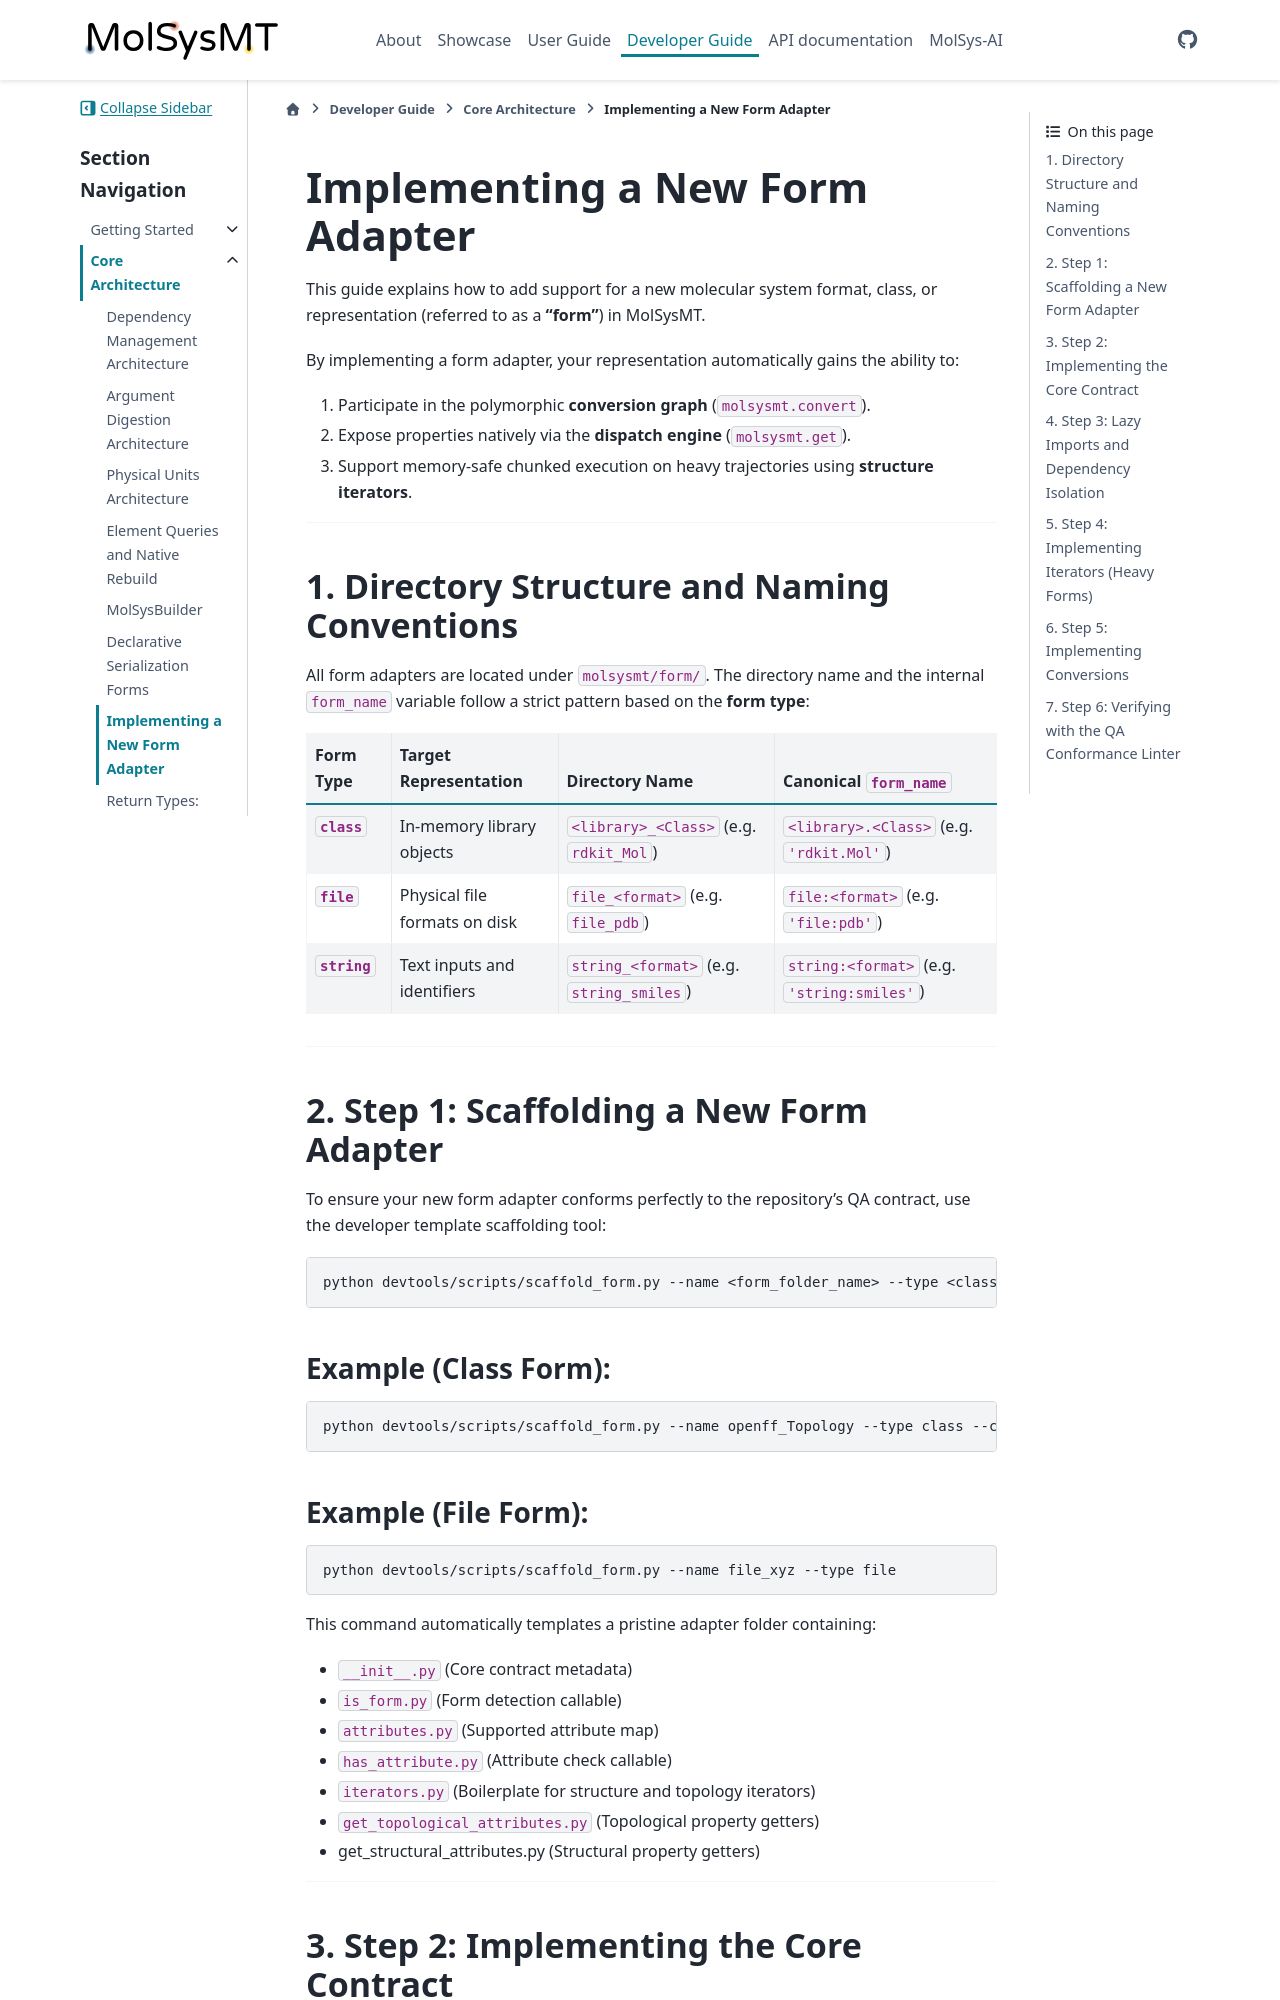

repository: uibcdf/molsysmt · page: content/developer/core_architecture/new_form.html · generator: sphinx

# Implementing a New Form Adapter

This guide explains how to add support for a new molecular system format, class, or representation (referred to as a **"form"**) in MolSysMT. 

By implementing a form adapter, your representation automatically gains the ability to:
1.  Participate in the polymorphic **conversion graph** (`molsysmt.convert`).
2.  Expose properties natively via the **dispatch engine** (`molsysmt.get`).
3.  Support memory-safe chunked execution on heavy trajectories using **structure iterators**.

---

## 1. Directory Structure and Naming Conventions

All form adapters are located under `molsysmt/form/`. The directory name and the internal `form_name` variable follow a strict pattern based on the **form type**:

| Form Type | Target Representation | Directory Name | Canonical `form_name` |
| :--- | :--- | :--- | :--- |
| **`class`** | In-memory library objects | `<library>_<Class>` (e.g. `rdkit_Mol`) | `<library>.<Class>` (e.g. `'rdkit.Mol'`) |
| **`file`** | Physical file formats on disk | `file_<format>` (e.g. `file_pdb`) | `file:<format>` (e.g. `'file:pdb'`) |
| **`string`** | Text inputs and identifiers | `string_<format>` (e.g. `string_smiles`) | `string:<format>` (e.g. `'string:smiles'`) |

---

## 2. Step 1: Scaffolding a New Form Adapter

To ensure your new form adapter conforms perfectly to the repository's QA contract, use the developer template scaffolding tool:

```bash
python devtools/scripts/scaffold_form.py --name <form_folder_name> --type <class/file/string> [--class-name <class_name>]
```

### Example (Class Form):
```bash
python devtools/scripts/scaffold_form.py --name openff_Topology --type class --class-name "openff.toolkit.topology.Topology"
```

### Example (File Form):
```bash
python devtools/scripts/scaffold_form.py --name file_xyz --type file
```

This command automatically templates a pristine adapter folder containing:
*   `__init__.py` (Core contract metadata)
*   `is_form.py` (Form detection callable)
*   `attributes.py` (Supported attribute map)
*   `has_attribute.py` (Attribute check callable)
*   `iterators.py` (Boilerplate for structure and topology iterators)
*   `get_topological_attributes.py` (Topological property getters)
*   get_structural_attributes.py (Structural property getters)

---

## 3. Step 2: Implementing the Core Contract
